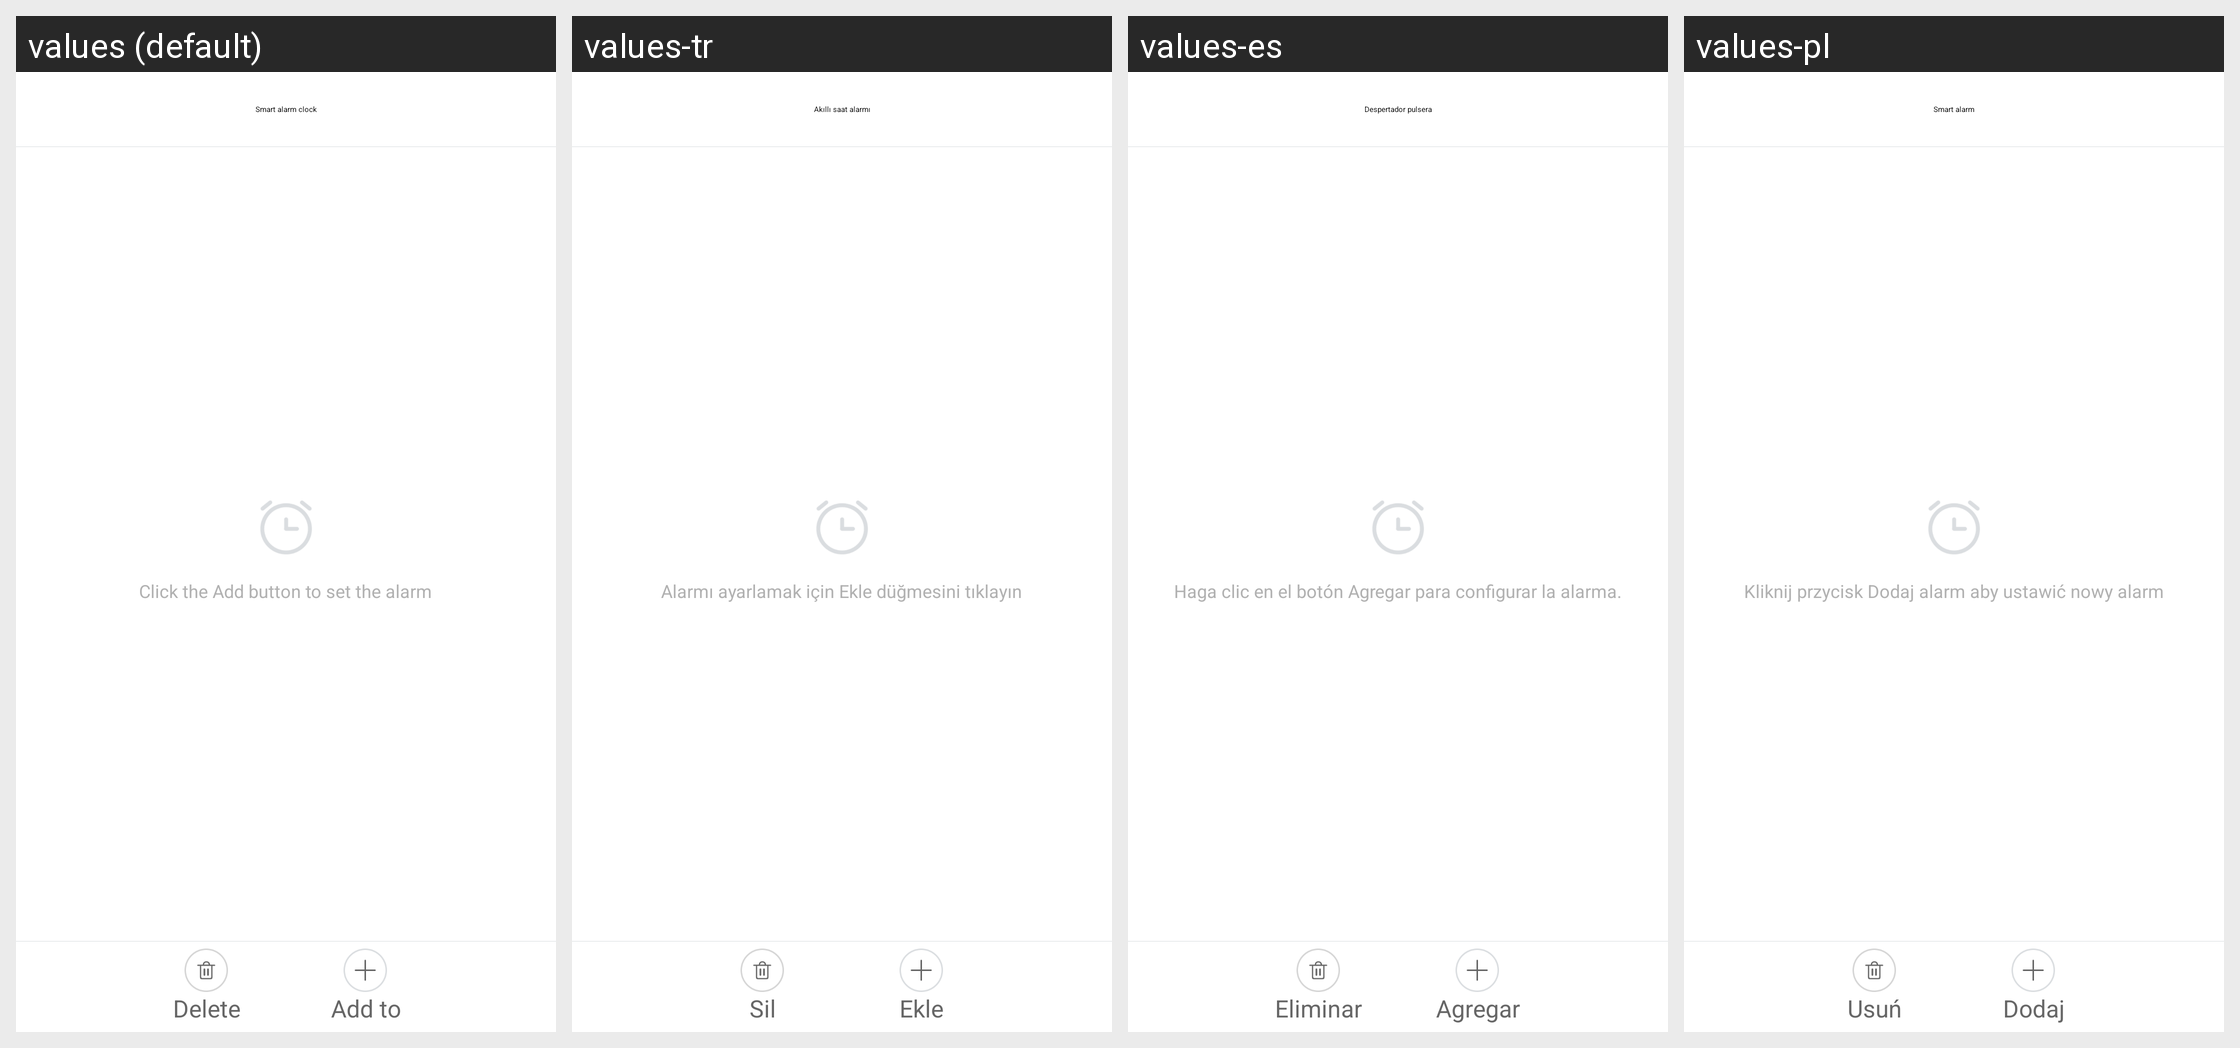

Here is an Android app screen in its default locale and in the app's own translations. Write out the translated-string differences for the strings that appear on this screen.
Android screen res/layout/activity_alarm_clock.xml rendered under 4 locales, left to right: values (default), values-tr, values-es, values-pl. Device: Nexus 5 (rendered at 1080×1920; each locale shown at half size, 540×960, under a caption strip naming it); theme AppTheme.
Other locales in the repository, not shown: values-af, values-am, values-ar, values-az, values-be, values-bg, values-bn, values-bs, values-ca, values-cs, values-da, values-de, values-el, values-en-rGB, values-es-rUS, values-et, values-eu, values-fa, values-fi, values-fr, values-fr-rCA, values-gl, values-gu, values-hi, values-hi-rIN, values-hr, values-hu, values-hy, values-in, values-is, values-it, values-iw, values-ja, values-ka, values-kk, values-km, values-kn, values-ko, values-ky, values-lo, values-lt, values-lv, values-mk, values-ml, values-mn, values-mr, values-ms, values-my, values-nb, values-ne, values-nl, values-pa, values-pt, values-pt-rPT, values-ro, values-ru, values-si, values-sk, values-sl, values-sq, values-sr, values-sv, values-sw, values-ta, values-te, values-th, values-tl, values-uk, values-ur, values-uz, values-vi, values-zh-rCN, values-zh-rHK, values-zh-rMO, values-zh-rTW, values-zu.
Strings drawn on this screen, with the default value and each locale's value (text and hints the layout hard-codes, and strings that could not be matched under every locale, appear in the picture but are not listed):

smart_alarm_clock
  values: Smart alarm clock
  values-tr: Akıllı saat alarmı
  values-es: Despertador pulsera
  values-pl: Smart alarm

alarm_add_content_1
  values: Click the Add button to set the alarm
  values-tr: Alarmı ayarlamak için Ekle düğmesini tıklayın
  values-es: Haga clic en el botón Agregar para configurar la alarma.
  values-pl: Kliknij przycisk Dodaj alarm aby ustawić nowy alarm

train_delete
  values: Delete
  values-tr: Sil
  values-es: Eliminar
  values-pl: Usuń

alarm_add
  values: Add to
  values-tr: Ekle
  values-es: Agregar
  values-pl: Dodaj
